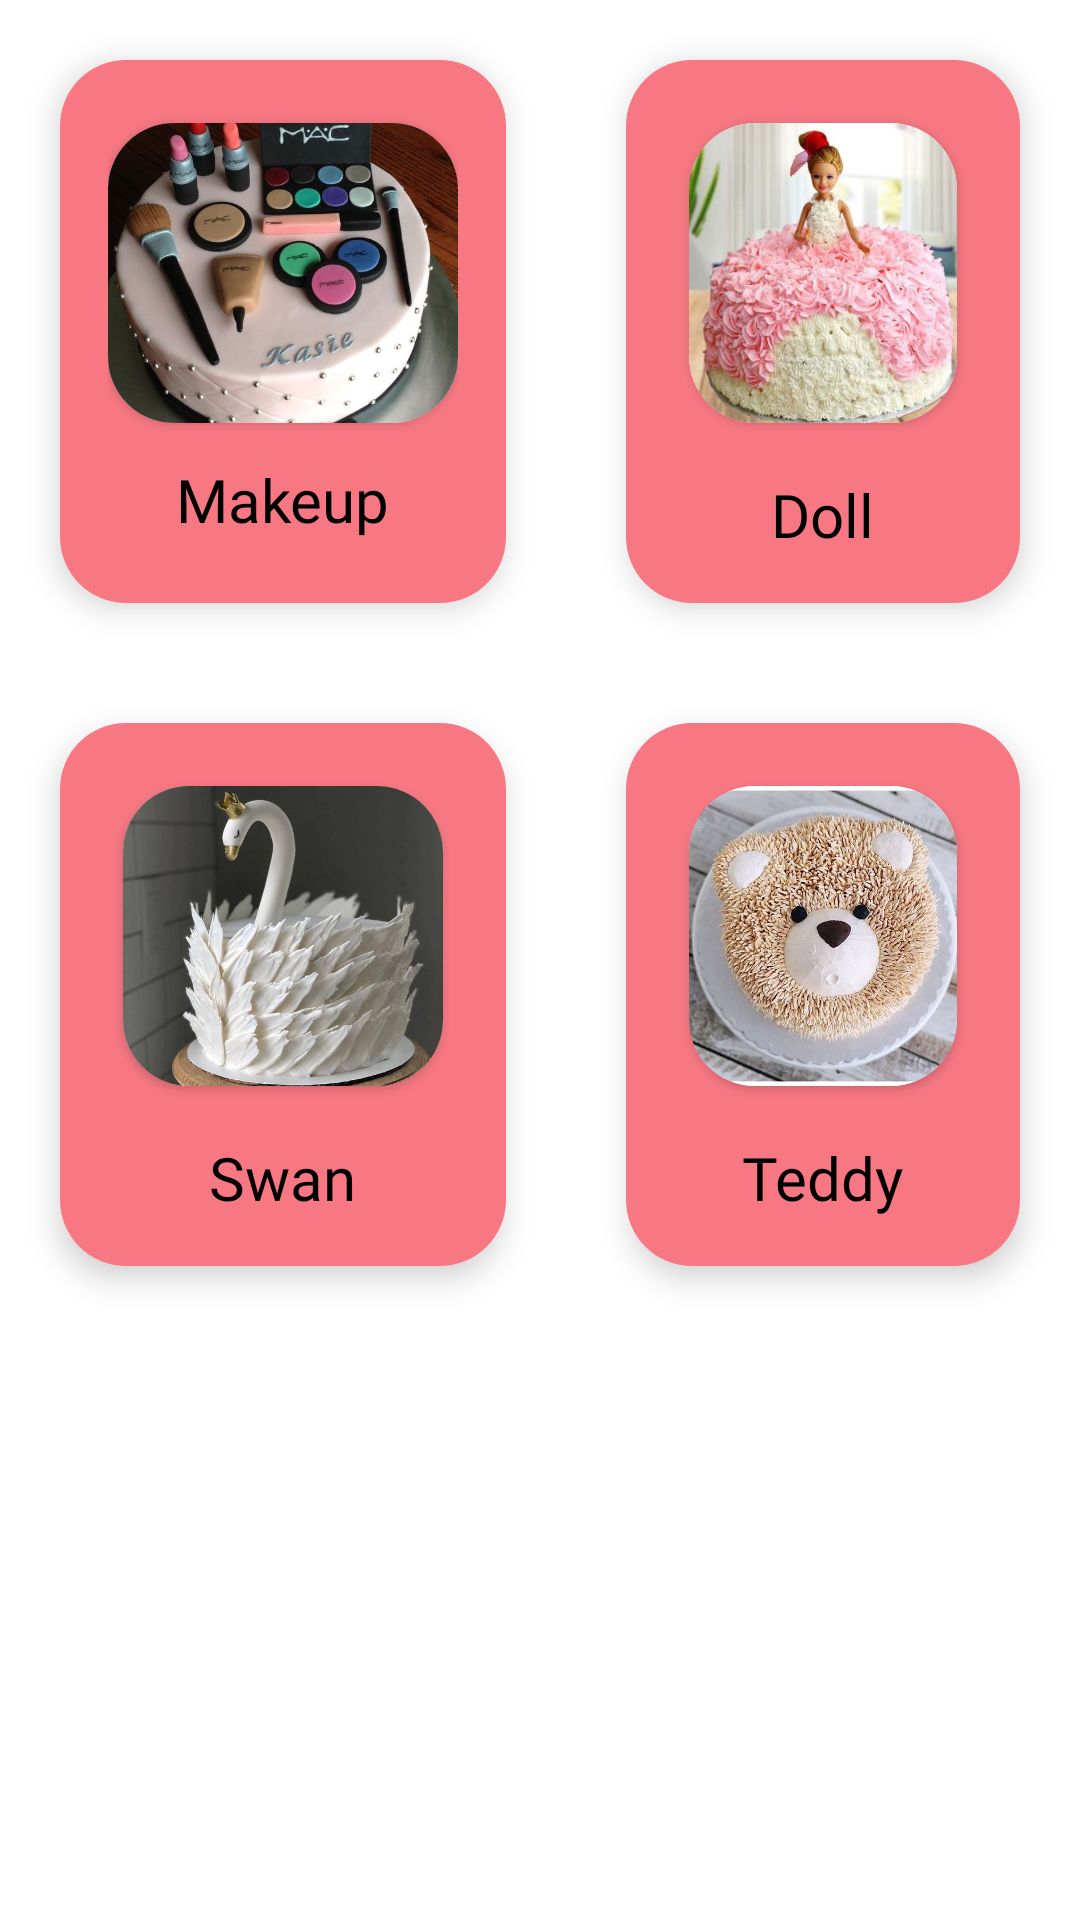

Write the Android layout XML for this screen, with the resource values it uses.
<!-- AndroidManifest.xml: application theme Theme.CakeDream.NoActionBar -->
<!-- res/layout/fragment_customize_design.xml -->
<?xml version="1.0" encoding="utf-8"?>
<RelativeLayout xmlns:android="http://schemas.android.com/apk/res/android"
    xmlns:tools="http://schemas.android.com/tools"
    android:layout_width="match_parent"
    android:layout_height="match_parent"
    xmlns:app="http://schemas.android.com/apk/res-auto"
    tools:context=".customizeDesign">

        <ScrollView
            android:layout_width="match_parent"
            android:layout_height="match_parent">

            <GridLayout
                android:layout_width="match_parent"
                android:layout_height="wrap_content"
                android:alignmentMode="alignMargins"
                android:columnCount="2"
                android:columnOrderPreserved="false">

                <androidx.cardview.widget.CardView
                    android:layout_width="wrap_content"
                    android:layout_height="wrap_content"
                    android:layout_rowWeight="1"
                    android:layout_columnWeight="1"
                    android:layout_margin="20dp"
                    app:cardCornerRadius="22dp"
                    app:cardElevation="6dp">

                    <LinearLayout
                        android:id="@+id/l1"
                        android:layout_width="match_parent"
                        android:layout_height="match_parent"
                        android:background="@color/pink"
                        android:gravity="center"
                        android:orientation="vertical"
                        android:padding="16dp">

                        <androidx.cardview.widget.CardView
                            android:layout_width="match_parent"
                            android:layout_height="100dp"
                            app:cardCornerRadius="22dp">

                            <ImageView
                                android:layout_width="match_parent"
                                android:layout_height="100dp"
                                android:scaleType="centerCrop"
                                android:src="@drawable/makeup_cake">

                            </ImageView>
                        </androidx.cardview.widget.CardView>

                        <TextView
                            android:layout_width="wrap_content"
                            android:layout_height="wrap_content"
                            android:layout_marginTop="12dp"
                            android:fontFamily="@font/poppins_semibold"
                            android:text="Makeup"
                            android:textColor="@color/black"
                            android:textSize="20dp" />
                    </LinearLayout>

                </androidx.cardview.widget.CardView>

                <androidx.cardview.widget.CardView
                    android:layout_width="wrap_content"
                    android:layout_height="wrap_content"
                    android:layout_rowWeight="1"
                    android:layout_columnWeight="1"
                    android:layout_margin="20dp"
                    app:cardCornerRadius="22dp"
                    app:cardElevation="6dp">

                    <LinearLayout
                        android:id="@+id/l2"
                        android:layout_width="match_parent"
                        android:layout_height="match_parent"
                        android:background="@color/pink"
                        android:gravity="center"
                        android:orientation="vertical"
                        android:padding="16dp">

                        <androidx.cardview.widget.CardView
                            android:layout_width="match_parent"
                            android:layout_height="100dp"
                            android:layout_margin="5dp"
                            app:cardCornerRadius="22dp">

                            <ImageView
                                android:layout_width="match_parent"
                                android:layout_height="100dp"
                                android:scaleType="centerCrop"
                                android:src="@drawable/doll_cake">

                            </ImageView>
                        </androidx.cardview.widget.CardView>

                        <TextView
                            android:layout_width="wrap_content"
                            android:layout_height="wrap_content"
                            android:layout_marginTop="12dp"
                            android:fontFamily="@font/poppins_semibold"
                            android:text="Doll"
                            android:textColor="@color/black"
                            android:textSize="20dp" />
                    </LinearLayout>

                </androidx.cardview.widget.CardView>

                <androidx.cardview.widget.CardView
                    android:layout_width="wrap_content"
                    android:layout_height="wrap_content"
                    android:layout_rowWeight="1"
                    android:layout_columnWeight="1"
                    android:layout_margin="20dp"
                    app:cardCornerRadius="22dp"
                    app:cardElevation="6dp">

                    <LinearLayout
                        android:id="@+id/l3"
                        android:layout_width="match_parent"
                        android:layout_height="match_parent"
                        android:background="@color/pink"
                        android:gravity="center"
                        android:orientation="vertical"
                        android:padding="16dp">

                        <androidx.cardview.widget.CardView
                            android:layout_width="match_parent"
                            android:layout_height="100dp"
                            android:layout_margin="5dp"
                            app:cardCornerRadius="22dp">

                            <ImageView
                                android:layout_width="match_parent"
                                android:layout_height="100dp"
                                android:scaleType="centerCrop"
                                android:src="@drawable/swan_cake">

                            </ImageView>
                        </androidx.cardview.widget.CardView>

                        <TextView
                            android:layout_width="wrap_content"
                            android:layout_height="wrap_content"
                            android:layout_marginTop="12dp"
                            android:fontFamily="@font/poppins_semibold"
                            android:text="Swan"
                            android:textColor="@color/black"
                            android:textSize="20dp" />
                    </LinearLayout>

                </androidx.cardview.widget.CardView>

                <androidx.cardview.widget.CardView
                    android:layout_width="wrap_content"
                    android:layout_height="wrap_content"
                    android:layout_rowWeight="1"
                    android:layout_columnWeight="1"
                    android:layout_margin="20dp"
                    app:cardCornerRadius="22dp"
                    app:cardElevation="6dp">

                    <LinearLayout
                        android:id="@+id/l4"
                        android:layout_width="match_parent"
                        android:layout_height="match_parent"
                        android:background="@color/pink"
                        android:gravity="center"
                        android:orientation="vertical"
                        android:padding="16dp">

                        <androidx.cardview.widget.CardView
                            android:layout_width="match_parent"
                            android:layout_height="100dp"
                            android:layout_margin="5dp"
                            app:cardCornerRadius="22dp">

                            <ImageView
                                android:layout_width="match_parent"
                                android:layout_height="100dp"
                                android:scaleType="centerCrop"
                                android:src="@drawable/teddy_cake">

                            </ImageView>
                        </androidx.cardview.widget.CardView>

                        <TextView
                            android:layout_width="wrap_content"
                            android:layout_height="wrap_content"
                            android:layout_marginTop="12dp"
                            android:fontFamily="@font/poppins_semibold"
                            android:text="Teddy"
                            android:textColor="@color/black"
                            android:textSize="20dp" />
                    </LinearLayout>

                </androidx.cardview.widget.CardView>


            </GridLayout>
        </ScrollView>
    </RelativeLayout>
<!-- resources referenced by this layout -->
<resources>
  <color name="black">#FF000000</color>
  <color name="pink">#F77883</color>
  <!-- drawable doll_cake: jpg bitmap (drawable, 30503 bytes) -->
  <!-- drawable makeup_cake: jpg bitmap (drawable, 61939 bytes) -->
  <!-- drawable swan_cake: jpg bitmap (drawable, 43391 bytes) -->
  <!-- drawable teddy_cake: jpg bitmap (drawable, 74403 bytes) -->
  <style name="Theme.CakeDream.NoActionBar" parent="Theme.MaterialComponents.DayNight.NoActionBar">
          
          <item name="colorPrimary">@color/white</item>
          <item name="colorPrimaryVariant">@color/pink</item>
          <item name="colorOnPrimary">@color/black</item>
          
          <item name="colorSecondary">@color/black</item>
          <item name="colorSecondaryVariant">@color/pink</item>
          <item name="colorOnSecondary">@color/white</item>
          
          <item name="android:statusBarColor" tools:targetApi="l">?attr/colorPrimaryVariant</item>
          <item name="windowActionBar">false</item>
          <item name="windowNoTitle">true</item>
          
      </style>
  <color name="white">#FFFFFFFF</color>
</resources>
